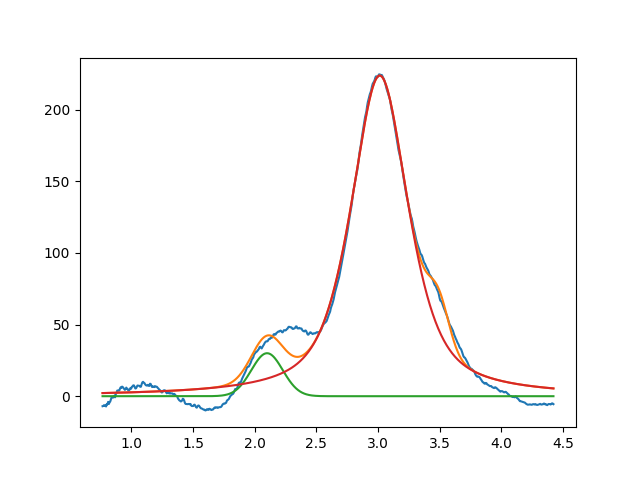

The table this chart was drawn from, first rows:
2.099999999999999645e+00, 2.999999999999999645e+01, 2.999999999999999334e-01, 9.999999999999998890e-01
3.013723474375030520e+00, 2.237090119330726452e+02, 5.532064807402427009e-01, 3.466104278324659282e-01
3.491157346406098316e+00, 2.853584145790302173e+01, 1.999999999999999833e-01, 9.999999999999998890e-01
